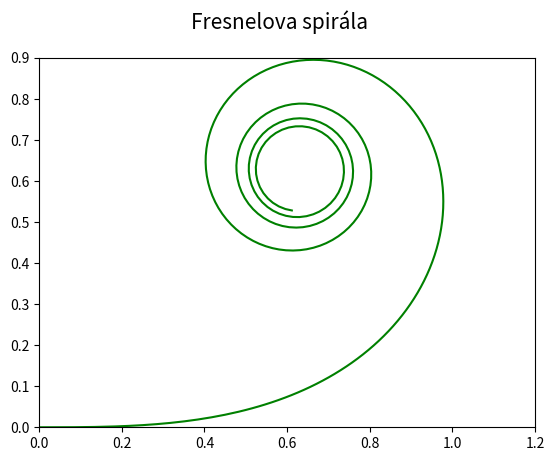

Generate this figure with matplotlib:
import numpy as np
import matplotlib.pyplot as plt
import math

#
# Použito v článku:
#
# Křivky v přírodě i v počítačové grafice – svět spirál (dokončení)
# https://www.root.cz/clanky/krivky-v-prirode-i-v-pocitacove-grafice-svet-spiral-dokonceni/
#
# Součást seriálu:
#
# Křivky nejen v počítačové grafice
# https://www.root.cz/serialy/krivky-nejen-v-pocitacove-grafice/
#

# počet hodnot na x-ové ose
points = 300

# integrační krok
step = 0.001

# hodnoty na x-ové ose
x = np.linspace(0, 5, points)


# výpočet Fresnelova integrálu S(x)
def fresnel_s(x):
    result = 0
    for t in np.arange(0, x, step):
        result += math.sin(t**2)
    return result*step


# výpočet Fresnelova integrálu C(x)
def fresnel_c(x):
    result = 0
    for t in np.arange(0, x, step):
        result += math.cos(t**2)
    return result*step


# vektorizace předchozích funkcí
fresnel_s_v = np.vectorize(fresnel_s)
fresnel_c_v = np.vectorize(fresnel_c)

# aplikace vektorizovaných funkcí na všechny x-ové hodnoty
y_s = fresnel_s_v(x)
y_c = fresnel_c_v(x)

# rozměry grafu při uložení: 640x480 pixelů
fig, ax = plt.subplots(1, figsize=(6.4, 4.8))

# titulek grafu
fig.suptitle('Fresnelova spirála', fontsize=15)

# určení rozsahů na obou souřadných osách
ax.set_xlim(0, 1.2)
ax.set_ylim(0, 0.9)

# vrcholy na spirále
ax.plot(y_c, y_s, 'g-')

# uložení grafu do rastrového obrázku
plt.savefig("fresnel_spiral.png")

# zobrazení grafu
plt.show()
